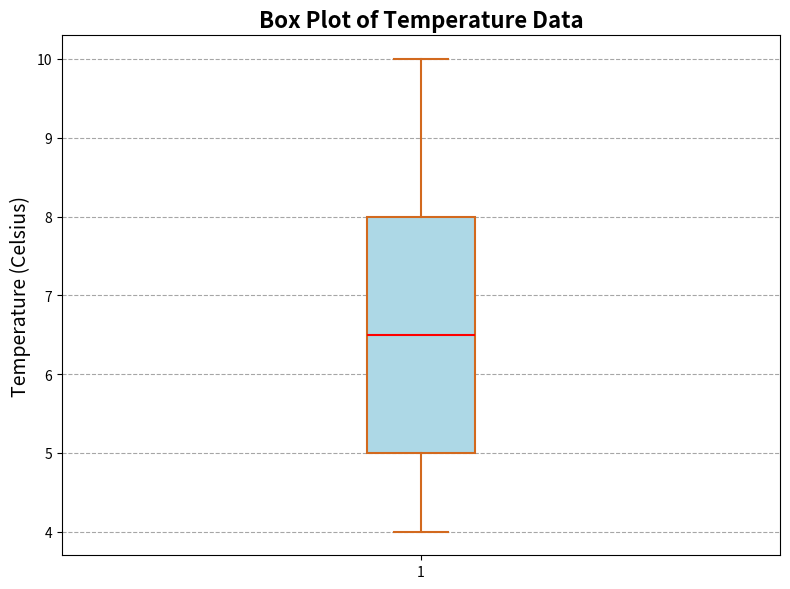

Generate this figure with matplotlib:
import matplotlib.pyplot as plt
import numpy as np

temperatures = [5, 6, 8, 7, 6, 5, 7, 8, 9, 4, 5, 5, 6, 7, 8, 5, 6, 7, 10, 6, 7, 5, 8, 9]

fig, ax = plt.subplots(figsize=(8, 6))
ax.boxplot(temperatures, vert=True, patch_artist=True,
           boxprops=dict(facecolor='lightblue', color='chocolate', linewidth=1.5),
           whiskerprops=dict(color='chocolate', linewidth=1.5),
           capprops=dict(color='chocolate', linewidth=1.5),
           medianprops=dict(color='red', linewidth=1.5),
           flierprops=dict(markerfacecolor='chocolate', marker='o', markersize=6, alpha=0.6))

ax.set_title('Box Plot of Temperature Data', fontsize=16, fontweight='bold')
ax.set_ylabel('Temperature (Celsius)', fontsize=14)
ax.yaxis.grid(True, linestyle='--', which='major', color='grey', alpha=0.7)

plt.tight_layout()
plt.show()
